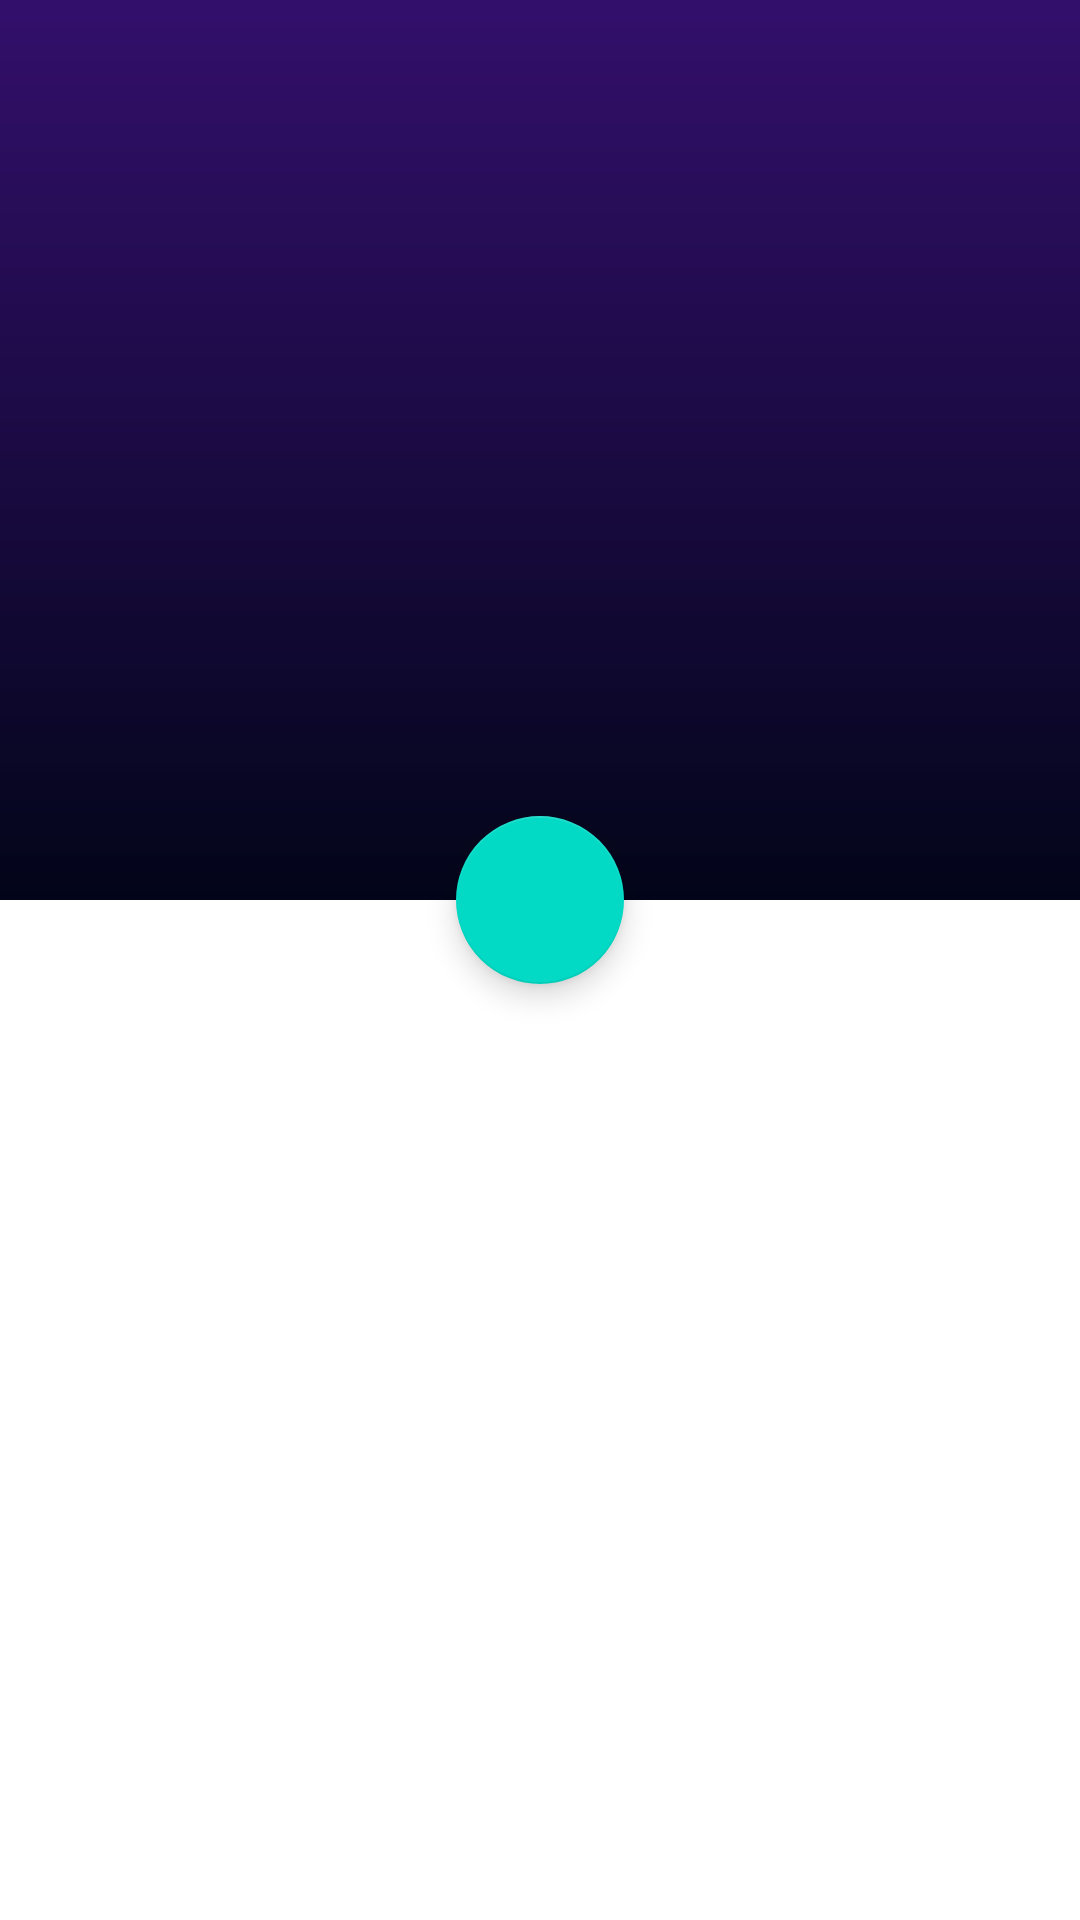

Produce the Android XML layout that renders to this screen, including the resource entries it uses.
<!-- AndroidManifest.xml: application theme Theme.SoundFlows -->
<!-- res/layout/activity_playlist.xml -->
<?xml version="1.0" encoding="utf-8"?>
<androidx.coordinatorlayout.widget.CoordinatorLayout xmlns:android="http://schemas.android.com/apk/res/android"
    android:id="@+id/coordinatorlayout"
    android:layout_width="match_parent"
    android:layout_height="match_parent"
    xmlns:app="http://schemas.android.com/apk/res-auto"
    android:background="#FFFFFF"
    android:fitsSystemWindows="true">


    <com.google.android.material.appbar.AppBarLayout
        android:id="@+id/appbarlayout"
        android:layout_width="match_parent"
        android:layout_height="300dp"
        android:fitsSystemWindows="true">

        <com.google.android.material.appbar.CollapsingToolbarLayout
            android:id="@+id/collapsingToolbar"
            android:layout_width="match_parent"
            android:layout_height="match_parent"
            app:expandedTitleGravity="center|bottom"
            app:expandedTitleMarginBottom="33dp"
            android:background="@mipmap/ic_launcher"
            android:fitsSystemWindows="true"
            app:layout_scrollFlags="scroll|exitUntilCollapsed">

            <View
                android:background="@drawable/custom_background_banner"
                android:layout_width="match_parent"
                android:layout_height="match_parent" />

            <androidx.appcompat.widget.Toolbar
                android:id="@+id/toolbar_playlist"
                android:layout_width="match_parent"
                android:layout_height="75dp"
                android:elevation="6dp"
                app:layout_collapseMode="pin"
                app:popupTheme="@style/ThemeOverlay.AppCompat.Light">
            </androidx.appcompat.widget.Toolbar>

            <ImageView
                android:id="@+id/iv_playlist_list"
                android:layout_width="200dp"
                android:layout_height="200dp"
                android:layout_gravity="center"
                android:layout_marginBottom="50dp"
                android:src="@mipmap/ic_launcher"
                android:layout_marginTop="38dp"
                android:elevation="6dp"/>
        </com.google.android.material.appbar.CollapsingToolbarLayout>
    </com.google.android.material.appbar.AppBarLayout>

    <com.google.android.material.floatingactionbutton.FloatingActionButton
        android:layout_width="wrap_content"
        android:layout_height="wrap_content"
        app:layout_behavior="@string/bottom_sheet_behavior"
        app:layout_anchor="@id/appbarlayout"
        app:layout_anchorGravity="bottom|center"
        android:id="@id/fa_button"
        app:fabSize="normal"
        android:scaleType="fitXY"
        android:src="@drawable/ic_play_playlist"/>

    <androidx.core.widget.NestedScrollView
        app:layout_behavior="@string/appbar_scrolling_view_behavior"
        android:layout_width="match_parent"
        android:layout_height="match_parent"
        android:layout_marginTop="30dp">
        <androidx.recyclerview.widget.RecyclerView
            android:id="@+id/rv_playlist"
            android:layout_width="match_parent"
            android:layout_height="wrap_content">
        </androidx.recyclerview.widget.RecyclerView>
    </androidx.core.widget.NestedScrollView>
</androidx.coordinatorlayout.widget.CoordinatorLayout>
<!-- resources referenced by this layout -->
<resources>
  <!-- drawable custom_background_banner (drawable) -->
  <?xml version="1.0" encoding="utf-8"?>
  <shape xmlns:android="http://schemas.android.com/apk/res/android">
      <gradient
          android:angle="270"
          android:startColor="#CE27134C"
          android:endColor="#020519" />
  </shape>
  <style name="Theme.SoundFlows" parent="Theme.MaterialComponents.DayNight.DarkActionBar">
          
          <item name="colorPrimary">@color/purple_500</item>
          <item name="colorPrimaryVariant">@color/purple_700</item>
          <item name="colorOnPrimary">@color/white</item>
          
          <item name="colorSecondary">@color/teal_200</item>
          <item name="colorSecondaryVariant">@color/teal_700</item>
          <item name="colorOnSecondary">@color/black</item>
          
          <item name="android:statusBarColor" tools:targetApi="l">?attr/colorPrimaryVariant</item>
          
      </style>
  <color name="purple_500">#FF6200EE</color>
  <color name="purple_700">#FF3700B3</color>
  <color name="white">#FFFFFFFF</color>
  <color name="teal_200">#FF03DAC5</color>
  <color name="teal_700">#FF018786</color>
  <color name="black">#FF000000</color>
</resources>
